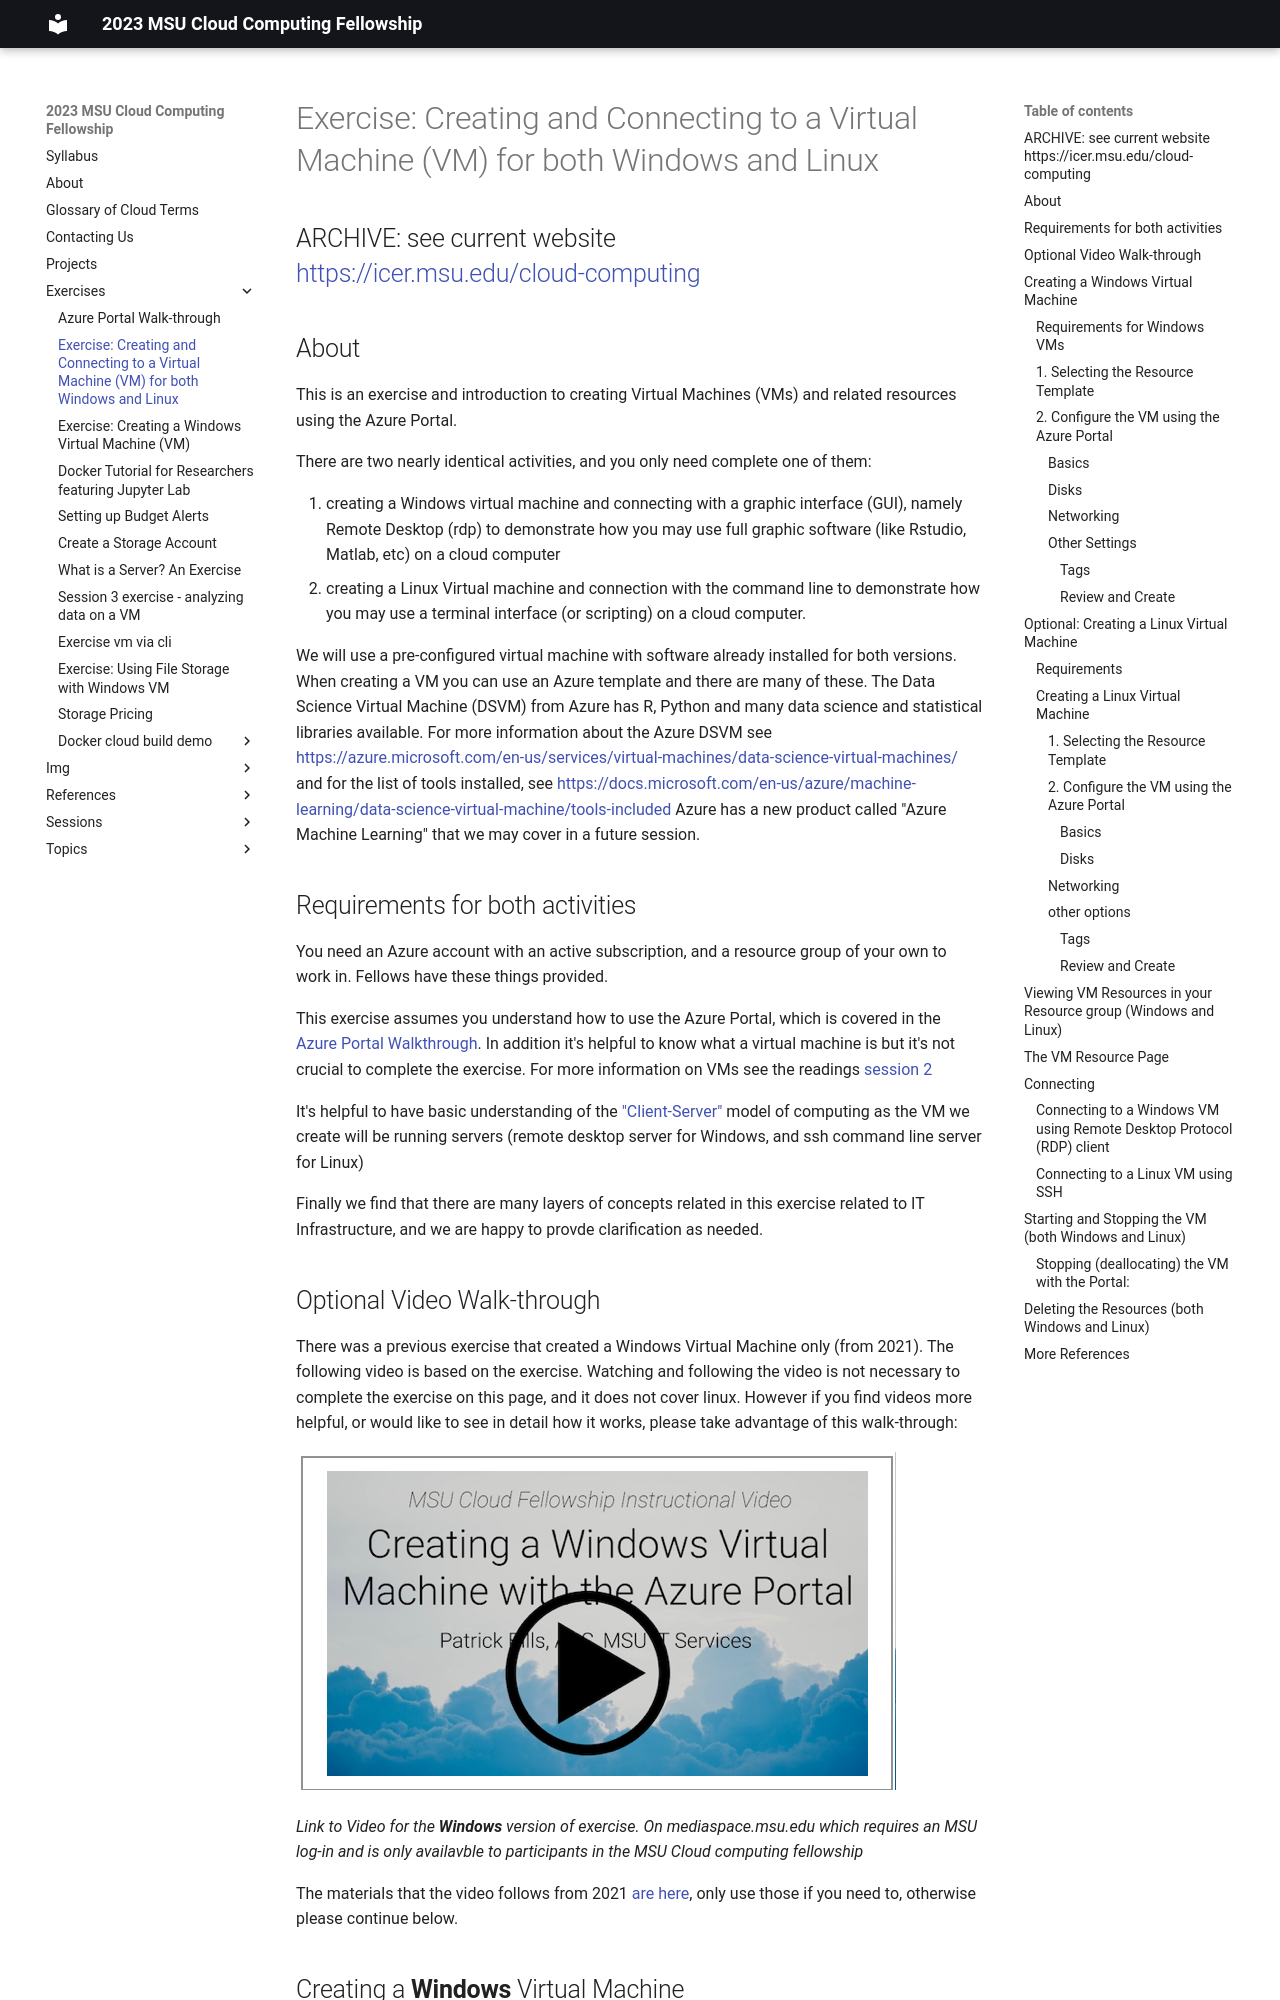

repository: MSU-ICER/cloudcomputingfellowship · page: exercises/azure_vm_walkthrough/index.html · generator: mkdocs

# Exercise: Creating and Connecting to a Virtual Machine (VM) for both Windows and Linux
## ARCHIVE: see current website <br />https://icer.msu.edu/cloud-computing

## About 

This is an exercise and introduction to creating Virtual Machines (VMs) and related resources using the Azure Portal.  

There are two nearly identical activities, and you only need complete one of them:  

  1. creating a Windows virtual machine and connecting with a graphic interface (GUI), namely Remote Desktop (rdp) to demonstrate how you may use full graphic software (like Rstudio, Matlab, etc) on a cloud computer
  1. creating a Linux Virtual machine and connection with the command line to demonstrate how you may use a terminal interface (or scripting) on a cloud computer.   

We will use a pre-configured virtual machine with software already installed for both versions.  When creating a VM you can use an Azure template and there are many of these.  The Data Science Virtual Machine (DSVM) from Azure has R, Python and many data science and statistical libraries available.   For more information about the Azure DSVM see https://azure.microsoft.com/en-us/services/virtual-machines/data-science-virtual-machines/   and for the list of tools installed, see https://docs.microsoft.com/en-us/azure/machine-learning/data-science-virtual-machine/tools-included  Azure has a new product called "Azure Machine Learning" that we may cover in a future session. 


## Requirements for both activities

You need an Azure account with an active subscription, and a resource group of your own to work in.   Fellows have these things provided.  

This exercise assumes you understand how to use the Azure Portal, which is covered in the [Azure Portal Walkthrough](./azure_portal_walkthrough.md).  In addition it's helpful to know what a virtual machine is but it's not crucial to complete the exercise.  For more information on VMs see the readings [session 2](../sessions/02_how_to_cloud.md)

It's helpful to have basic understanding of the ["Client-Server"](../cloud_glossary.md#client-server) model of computing as the VM we create will be running servers (remote desktop server for Windows, and ssh command line server for Linux)

Finally we find that there are many layers of concepts related in this exercise related to IT Infrastructure, and we are happy to provde clarification as needed. 

## Optional Video Walk-through

There was a previous exercise that created a Windows Virtual Machine only (from 2021).  The following video is based on the exercise.   Watching and following the video is not necessary to complete the exercise on this page, and it does not cover linux. However if you find videos more helpful, or would like to see in detail how it works, please take advantage of this walk-through: 

[![Link to Video for this Excercise](vm_activity/CF21_creating windows vm video link.png)](https://mediaspace.msu.edu/media/Creating+a+Windows+Virtual+Machine+with+the+Azure+Portal/1_j3o4gsvf) 

*Link to Video for the <b>Windows</b> version of exercise.  On mediaspace.msu.edu which requires an MSU log-in and is only availavble to participants in the MSU Cloud computing fellowship*

The materials that the video follows from 2021 [are here](../exercises/azure_windows_vm_walkthrough.md), only use those if you need to, otherwise please continue below.
